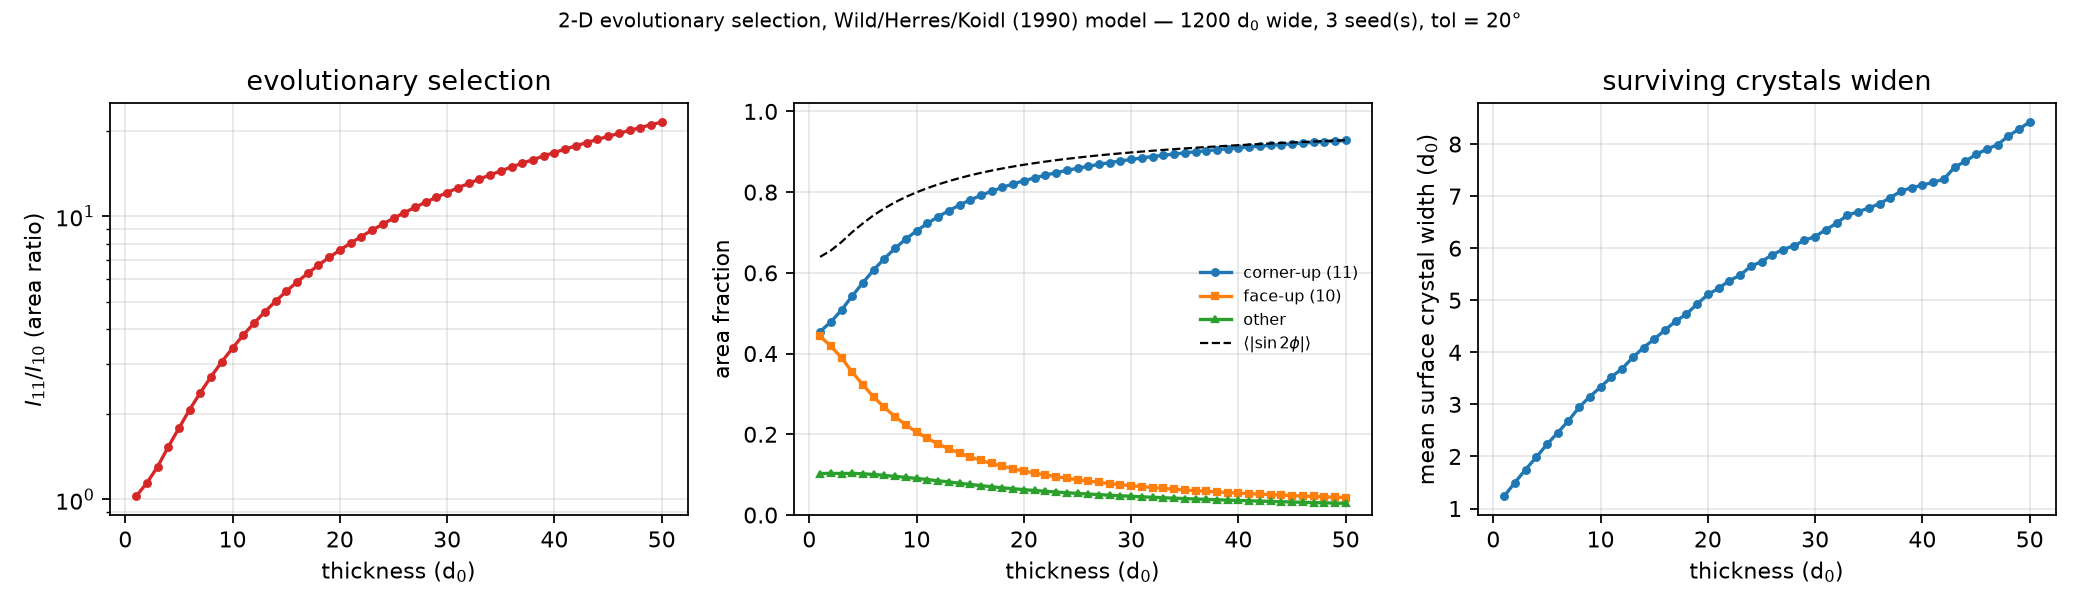

The data file committed next to this chart (first rows):
thickness_d0, corner, face, other, corner_weight, ratio_11_10, surface_width_d0, corner_std, ratio_std
1, 0.4544, 0.4429, 0.1027, 0.6395, 1.026, 1.235, 0.005345, 0.02505
2, 0.4782, 0.4186, 0.1032, 0.6552, 1.142, 1.496, 0.01192, 0.04735
3, 0.5077, 0.3895, 0.1028, 0.6764, 1.304, 1.748, 0.01255, 0.04611
4, 0.5429, 0.354, 0.1031, 0.7011, 1.534, 1.986, 0.01258, 0.05361
5, 0.5757, 0.3223, 0.1021, 0.7228, 1.786, 2.232, 0.01154, 0.05738
6, 0.6073, 0.2923, 0.1004, 0.7429, 2.078, 2.456, 0.01069, 0.06266
7, 0.6355, 0.2664, 0.09806, 0.7599, 2.385, 2.685, 0.009836, 0.07027
8, 0.6611, 0.2434, 0.09558, 0.775, 2.716, 2.946, 0.009776, 0.08384
9, 0.6838, 0.223, 0.09325, 0.7882, 3.067, 3.15, 0.009721, 0.1058
10, 0.704, 0.2054, 0.09056, 0.7996, 3.427, 3.333, 0.009899, 0.132
11, 0.7225, 0.1897, 0.08776, 0.8099, 3.808, 3.526, 0.01015, 0.1683
12, 0.739, 0.1761, 0.08485, 0.819, 4.196, 3.685, 0.01024, 0.2088
13, 0.754, 0.1641, 0.08189, 0.8273, 4.595, 3.901, 0.01047, 0.2585
14, 0.768, 0.1533, 0.07874, 0.8348, 5.01, 4.092, 0.01085, 0.315
15, 0.7806, 0.1438, 0.07563, 0.8416, 5.429, 4.254, 0.01105, 0.373
16, 0.7921, 0.1352, 0.07272, 0.8478, 5.857, 4.429, 0.01121, 0.432
17, 0.8024, 0.1277, 0.06994, 0.8535, 6.285, 4.597, 0.01126, 0.4914
18, 0.8118, 0.1208, 0.06737, 0.8587, 6.719, 4.735, 0.01122, 0.5476
19, 0.8204, 0.1146, 0.06499, 0.8634, 7.156, 4.929, 0.01119, 0.6049
20, 0.8282, 0.109, 0.06276, 0.8678, 7.596, 5.112, 0.0111, 0.6632
21, 0.8353, 0.1039, 0.06072, 0.8718, 8.037, 5.229, 0.01095, 0.7185
22, 0.8419, 0.09927, 0.05879, 0.8756, 8.481, 5.376, 0.01075, 0.7729
23, 0.8481, 0.09495, 0.05693, 0.8791, 8.932, 5.482, 0.01051, 0.8266
24, 0.8538, 0.09099, 0.05518, 0.8824, 9.384, 5.652, 0.01024, 0.8763
25, 0.8592, 0.08733, 0.05352, 0.8855, 9.838, 5.742, 0.00993, 0.9236
26, 0.8641, 0.08395, 0.05196, 0.8884, 10.29, 5.875, 0.009597, 0.9687
27, 0.8687, 0.0808, 0.05045, 0.8911, 10.75, 5.974, 0.009253, 1.012
28, 0.8731, 0.07788, 0.049, 0.8936, 11.21, 6.045, 0.008922, 1.057
29, 0.8772, 0.07517, 0.04764, 0.896, 11.67, 6.151, 0.00859, 1.1
30, 0.881, 0.07263, 0.04635, 0.8983, 12.13, 6.225, 0.008258, 1.141
31, 0.8847, 0.07024, 0.04507, 0.9005, 12.6, 6.355, 0.007956, 1.184
32, 0.8881, 0.068, 0.04388, 0.9026, 13.06, 6.48, 0.007665, 1.225
33, 0.8914, 0.0659, 0.04272, 0.9046, 13.53, 6.637, 0.007374, 1.266
34, 0.8944, 0.06393, 0.04164, 0.9065, 13.99, 6.697, 0.007118, 1.307
35, 0.8973, 0.06208, 0.04061, 0.9083, 14.46, 6.775, 0.006897, 1.349
36, 0.9001, 0.06032, 0.03963, 0.91, 14.92, 6.851, 0.006684, 1.391
37, 0.9027, 0.05867, 0.03868, 0.9117, 15.39, 6.973, 0.006501, 1.435
38, 0.9051, 0.0571, 0.03777, 0.9133, 15.85, 7.094, 0.006327, 1.478
39, 0.9075, 0.05561, 0.03688, 0.9148, 16.32, 7.166, 0.006159, 1.521
40, 0.9098, 0.05418, 0.03602, 0.9163, 16.79, 7.21, 0.005989, 1.562
41, 0.912, 0.05284, 0.0352, 0.9177, 17.26, 7.267, 0.005827, 1.605
42, 0.914, 0.05156, 0.0344, 0.9191, 17.73, 7.325, 0.00568, 1.65
43, 0.916, 0.05034, 0.03363, 0.9204, 18.2, 7.557, 0.005524, 1.694
44, 0.918, 0.04916, 0.03289, 0.9217, 18.67, 7.672, 0.005379, 1.736
45, 0.9198, 0.04805, 0.03217, 0.923, 19.14, 7.801, 0.005232, 1.778
46, 0.9215, 0.04699, 0.03148, 0.9242, 19.61, 7.903, 0.0051, 1.823
47, 0.9232, 0.04596, 0.0308, 0.9253, 20.09, 7.987, 0.00496, 1.863
48, 0.9249, 0.04498, 0.03016, 0.9265, 20.56, 8.154, 0.004844, 1.908
49, 0.9264, 0.04404, 0.02954, 0.9276, 21.04, 8.289, 0.004735, 1.954
50, 0.9279, 0.04314, 0.02894, 0.9287, 21.51, 8.423, 0.004625, 1.996
